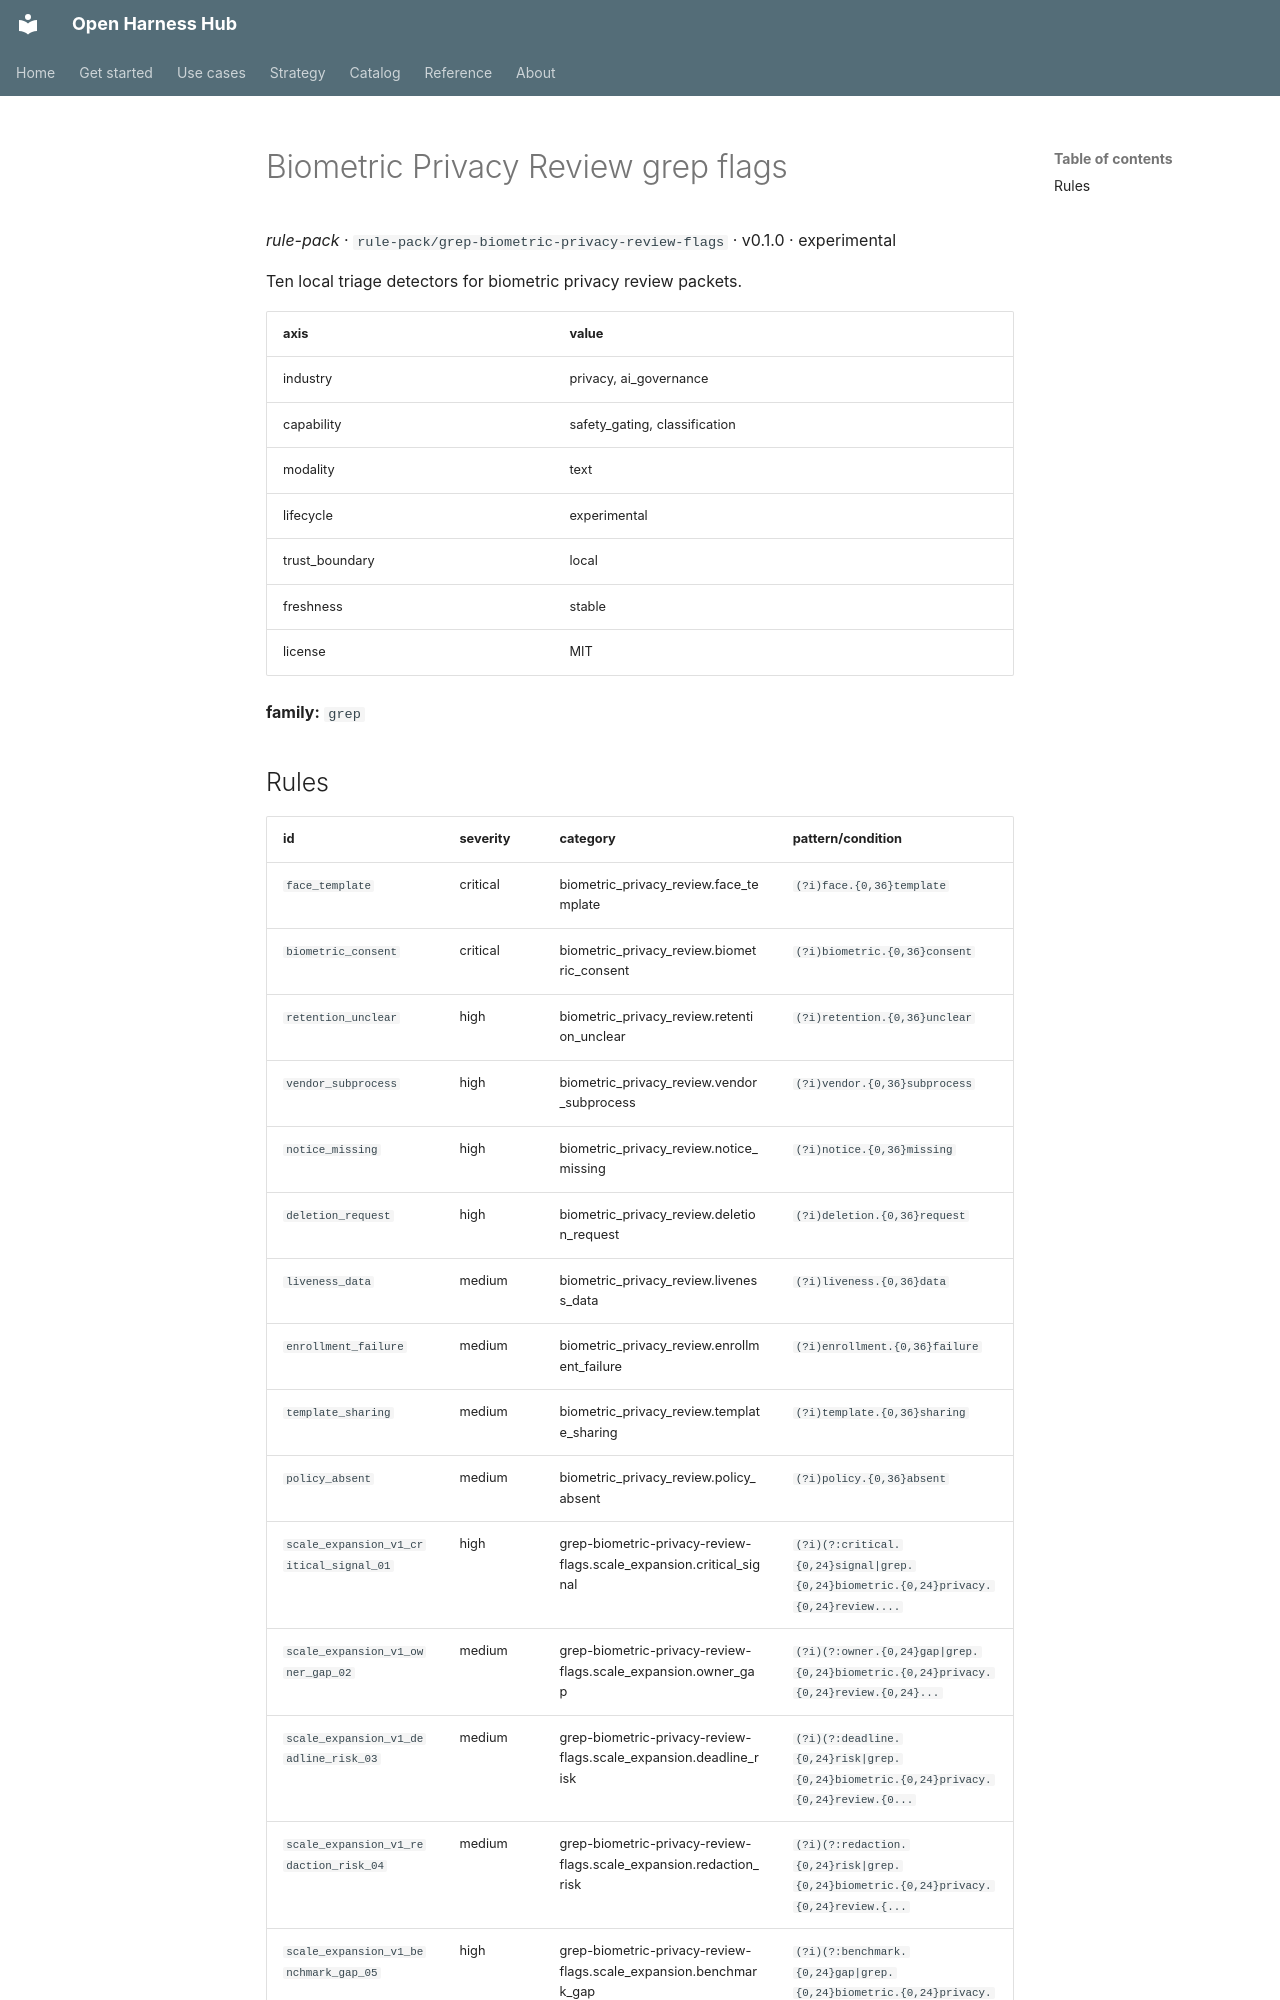

repository: Amarel-Taylor-Scott/open-harness-hub · page: catalog/rule-pack_grep-biometric-privacy-review-flags/index.html · generator: mkdocs

# Biometric Privacy Review grep flags

*rule-pack* · `rule-pack/grep-biometric-privacy-review-flags` · v0.1.0 · experimental

Ten local triage detectors for biometric privacy review packets.

| axis | value |
|---|---|
| industry | privacy, ai_governance |
| capability | safety_gating, classification |
| modality | text |
| lifecycle | experimental |
| trust_boundary | local |
| freshness | stable |
| license | MIT |



**family:** `grep`
